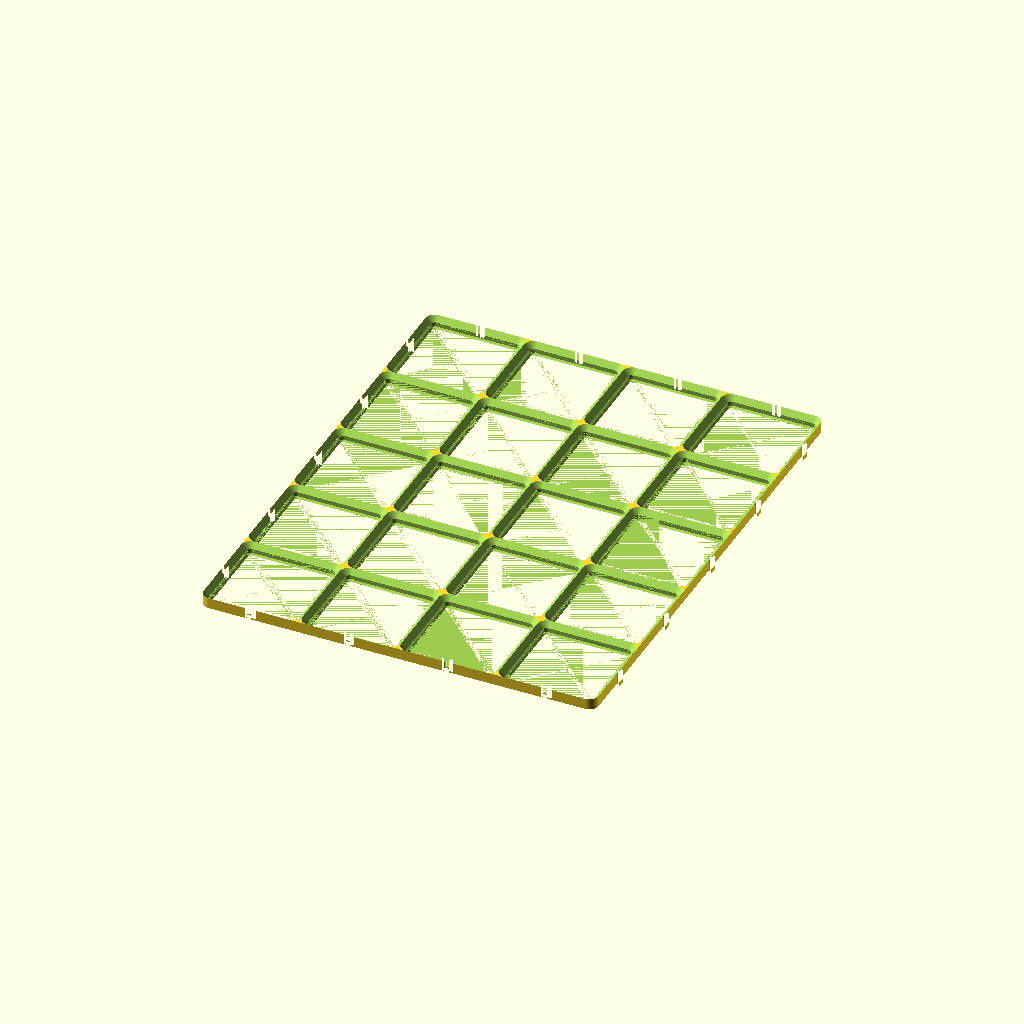
Cell 1: rendered with the file's own defaults.
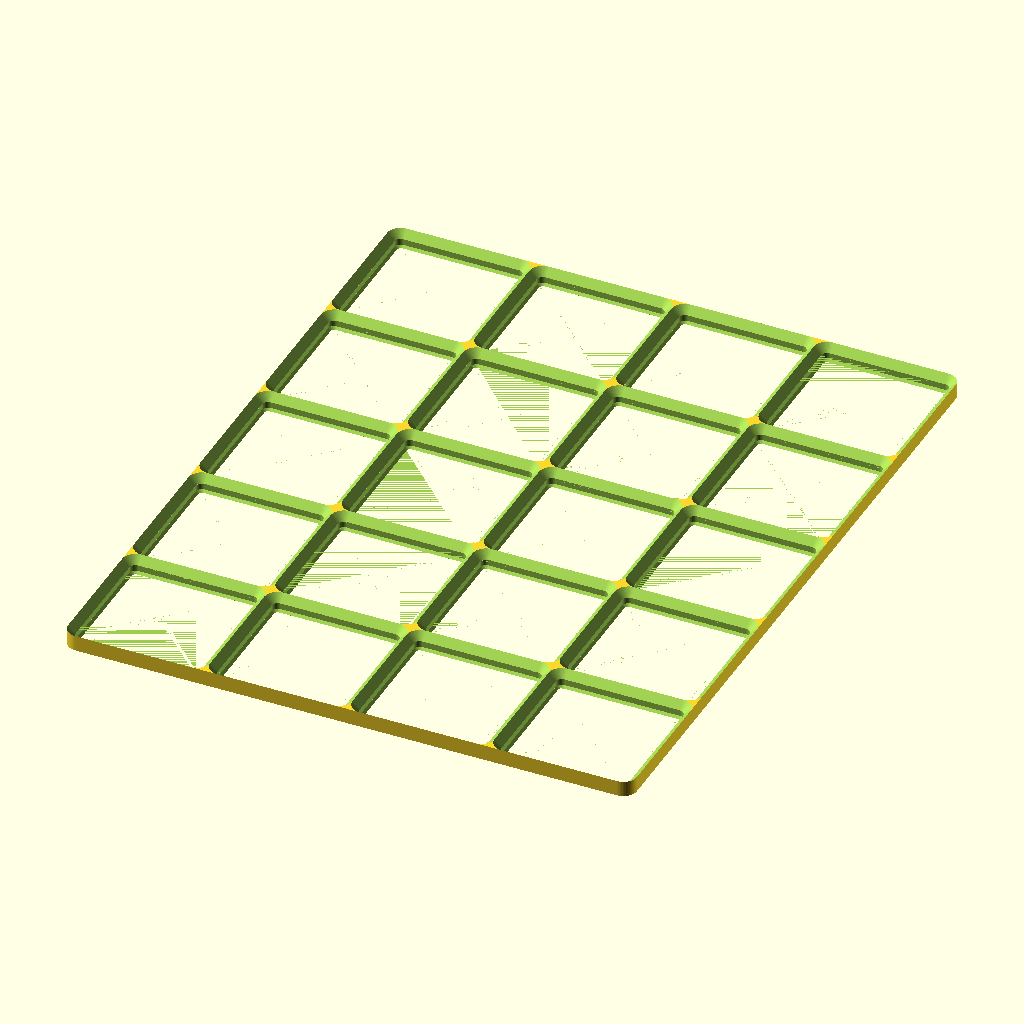
Cell 2 — interlock set to false, the other parameters unchanged.
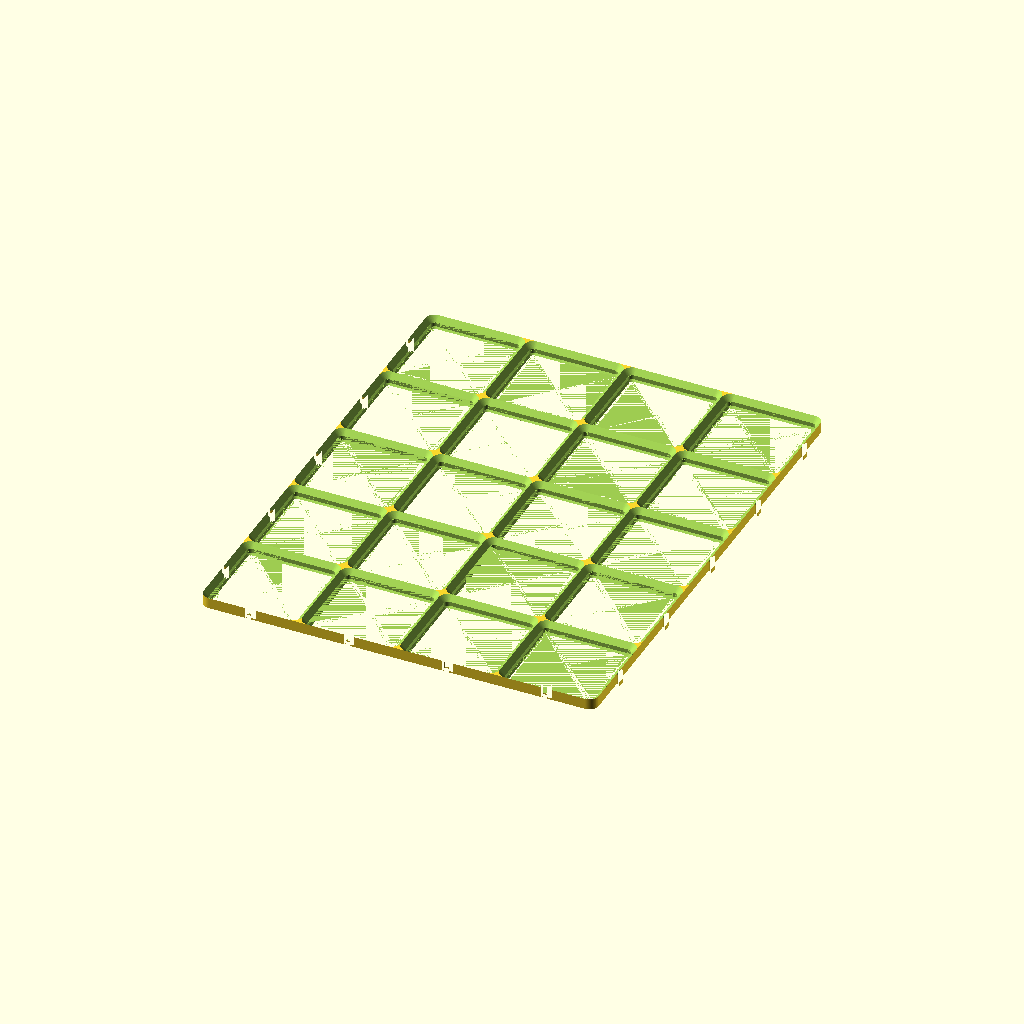
Cell 3: the same model with rear_tabs = false.
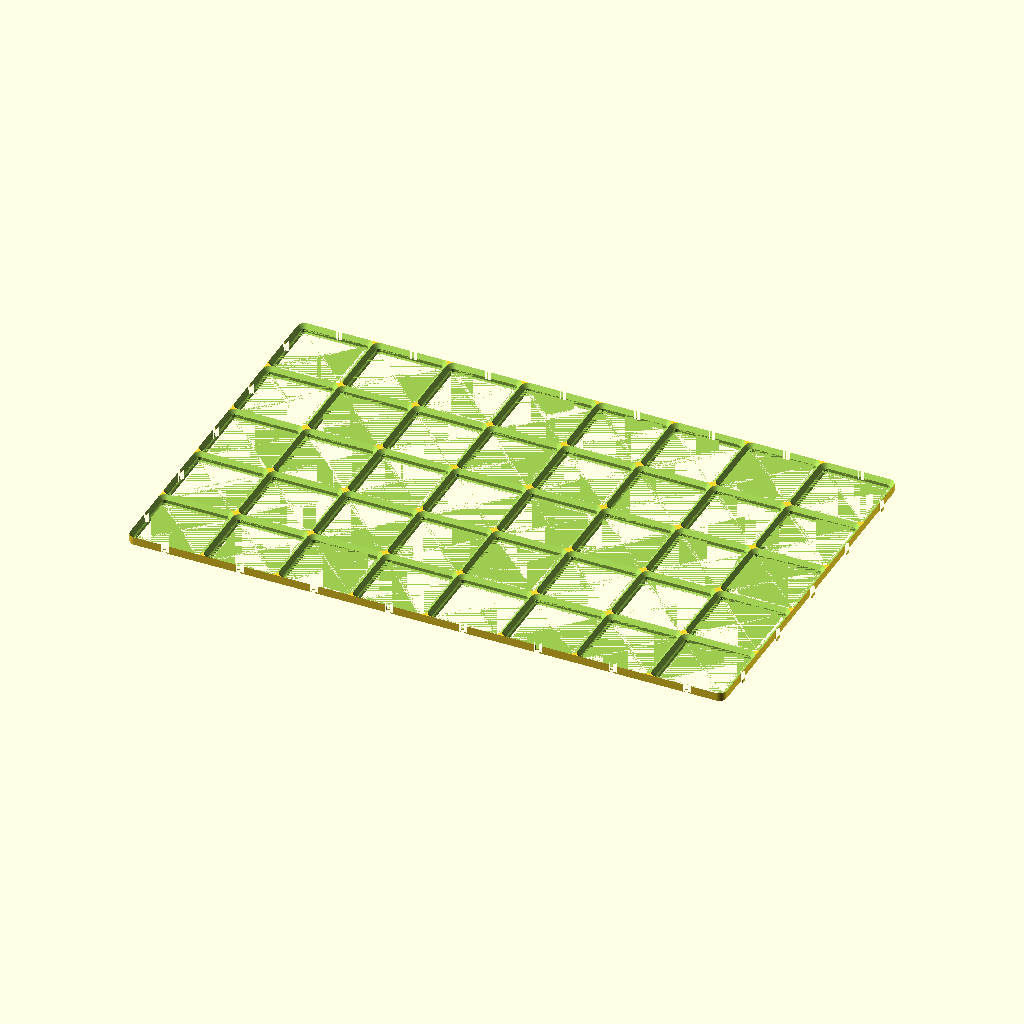
Cell 4: grid_x = 8 (everything else at default).
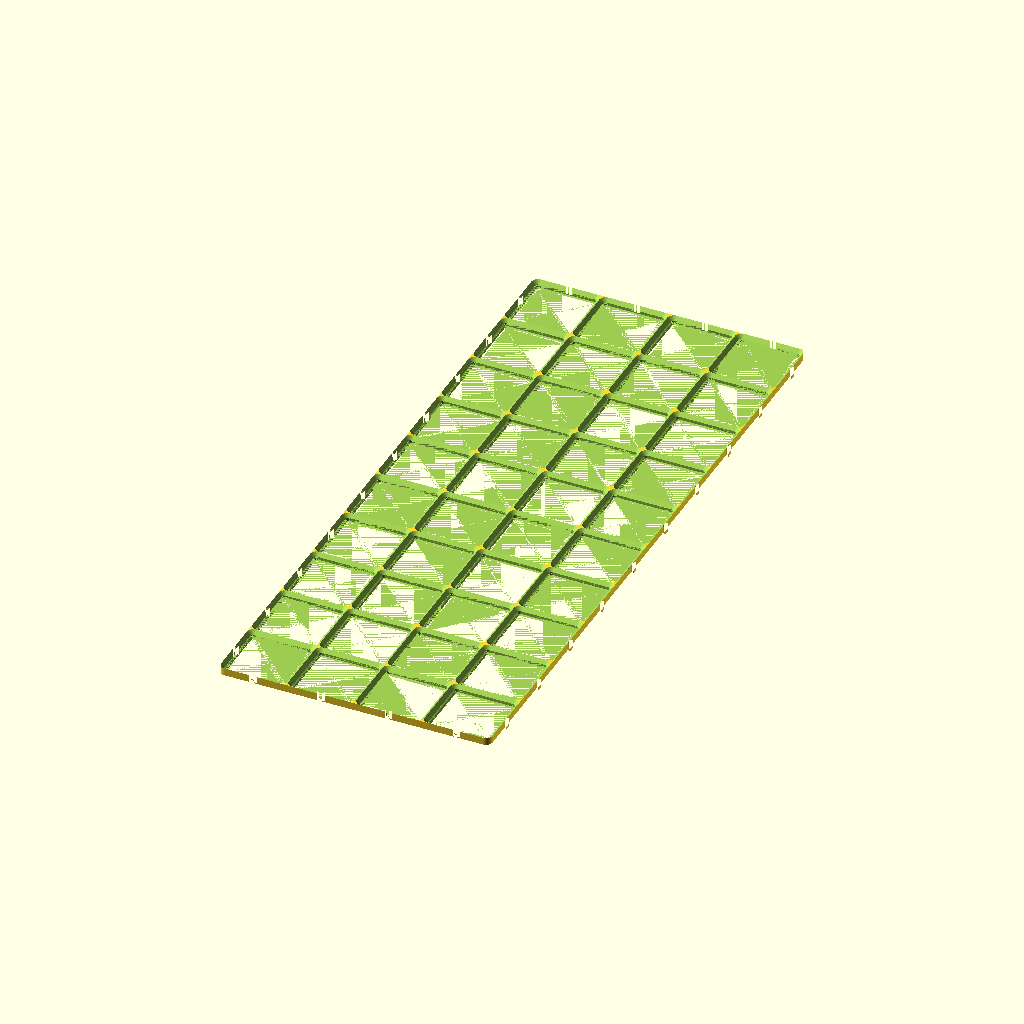
Cell 5: the same model with grid_y = 10.
The same orthographic view direction (rotation 55°, 0°, 25°; colour scheme Cornfield) for every cell, with the view re-fitted per cell, so scale and position can differ between cells.
The OpenSCAD source (drawer-organiser/drawer_baseplate_4x5.scad):
// Drawer Organiser — 4x5 baseplate tile (168 x 210mm)
// Render this file to generate drawer_baseplate_4x5.stl
// The drawer floor now uses three 5x5 tiles per row, so this tile is not part
// of that build; it is kept as an optional part for narrower grids
// (see layout.md).

include <_drawer_organiser.scad>

grid_x    = 4;      // cells across (X)
grid_y    = 5;      // cells deep (Y)
interlock = true;   // barbed tabs on +X/+Y, notches on -X/-Y
rear_tabs = true;   // false for the back row of the drawer (see layout.md)

baseplate(grid_x, grid_y, interlock, rear_tabs);
Customizer parameters (derived from the source; name, type, default, range or options):
grid_x: number, default 4
grid_y: number, default 5
interlock: bool, default true
rear_tabs: bool, default true
